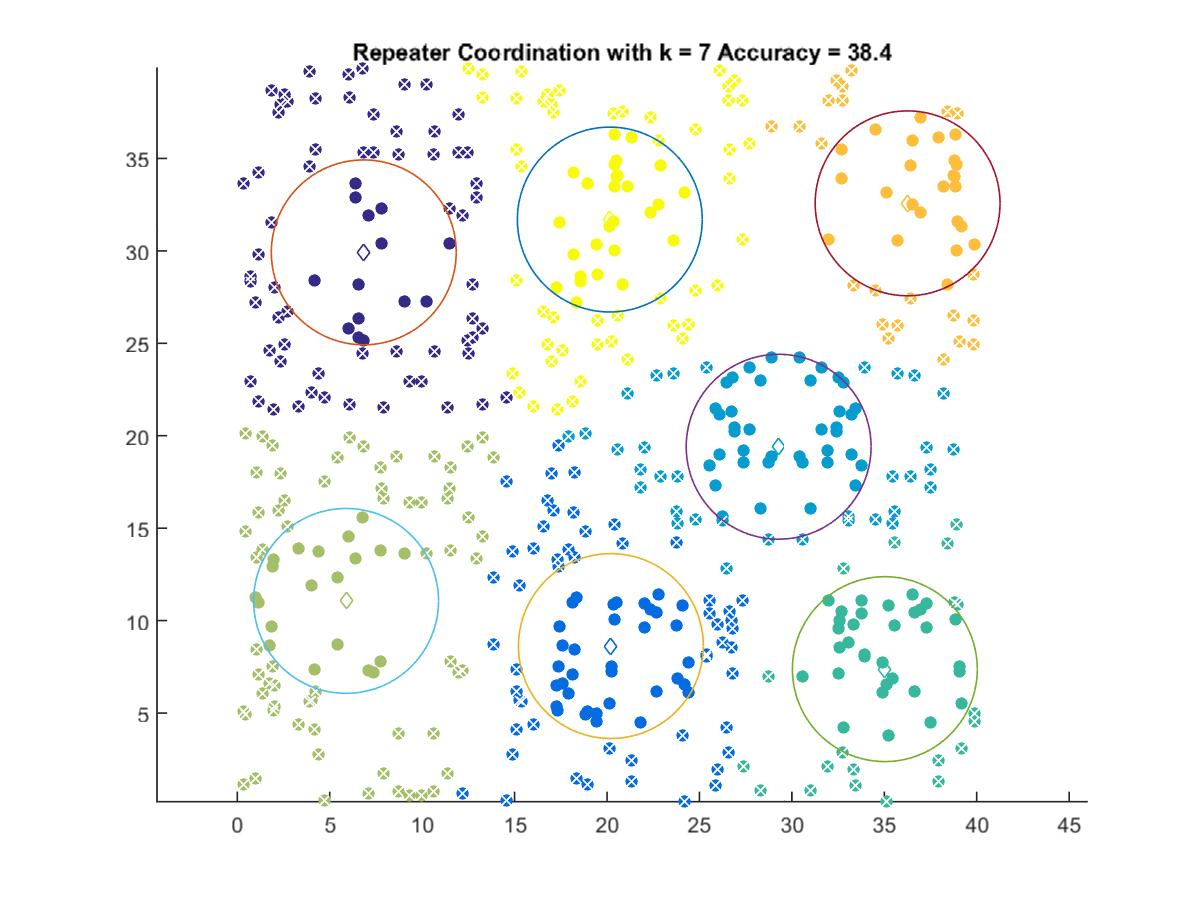

The file beside this chart, header and first rows:
6.8409, 29.92
20.21, 8.624
29.28, 19.41
35.03, 7.374
5.885, 11.06
36.26, 32.57
20.15, 31.7
